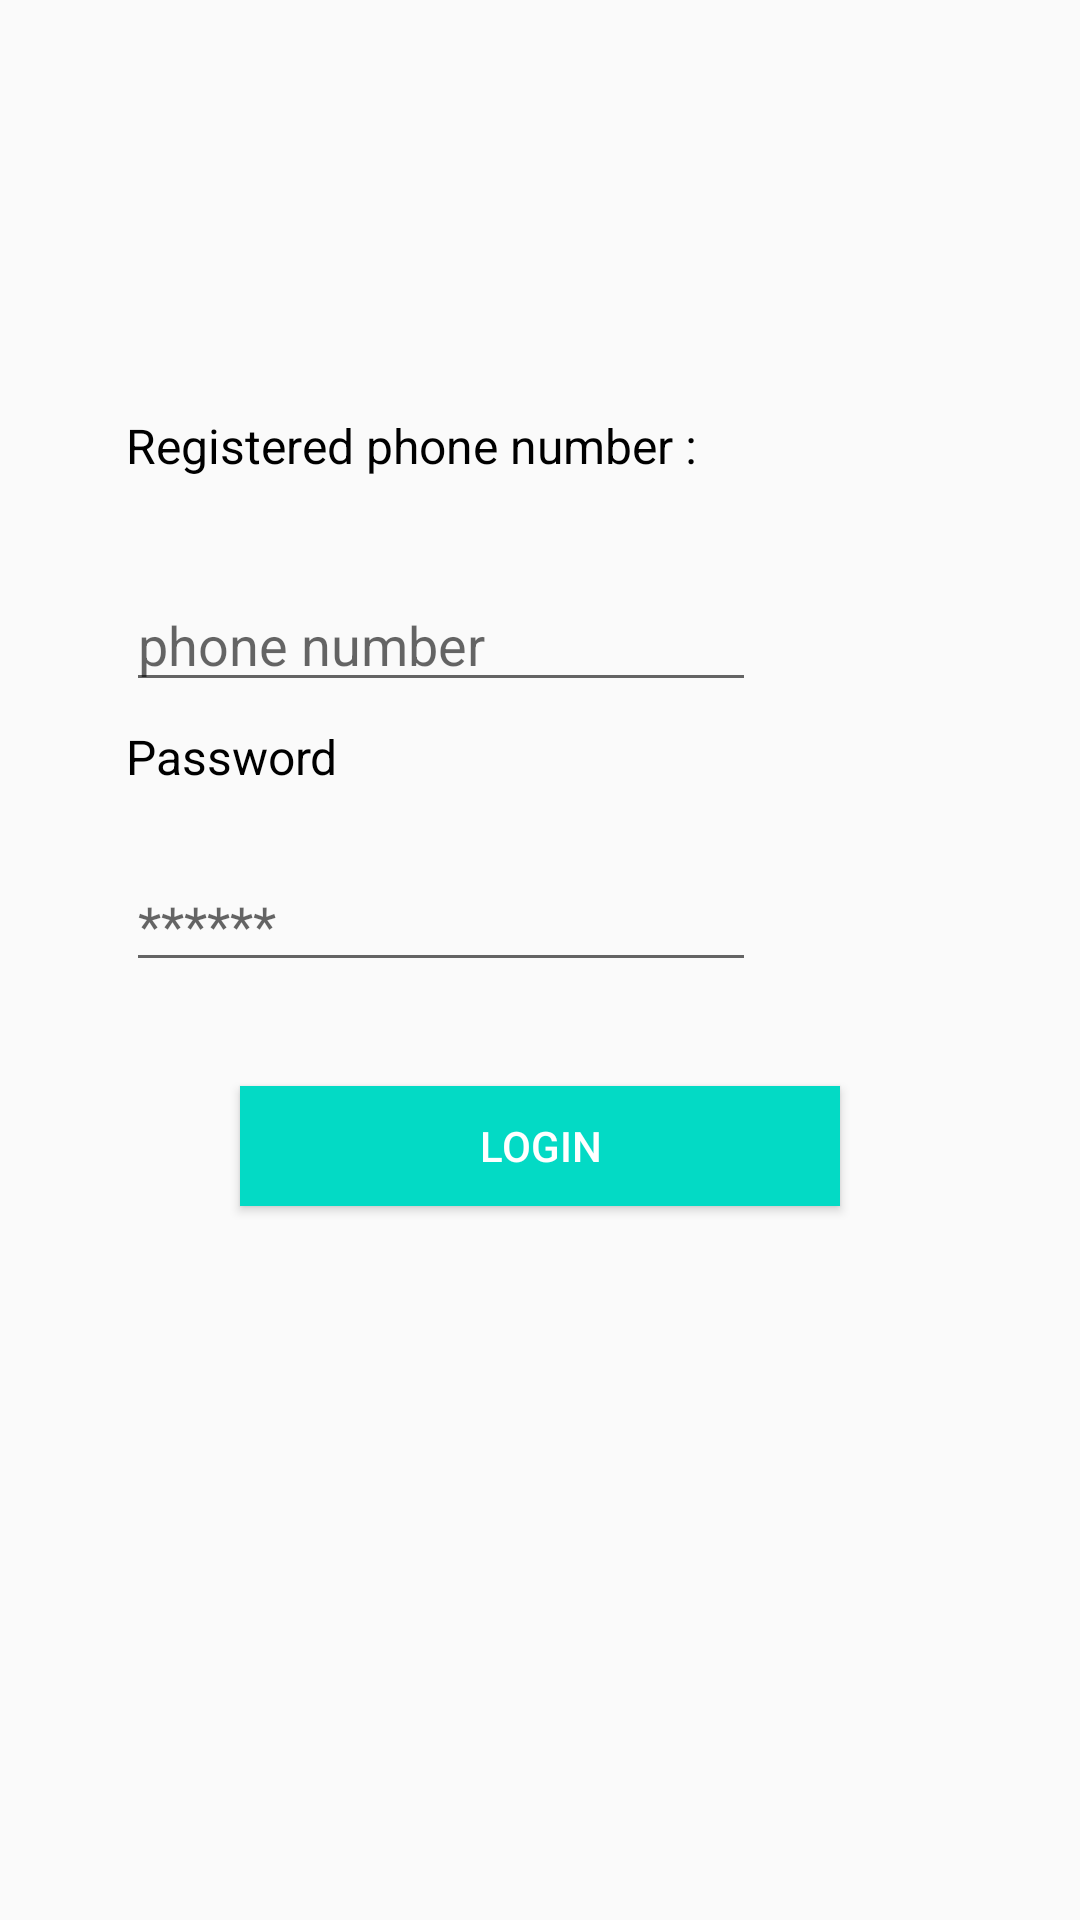

Android layout source for this screen:
<!-- AndroidManifest.xml: application theme AppTheme.NoActionBar -->
<!-- res/layout/activity_login.xml -->
<?xml version="1.0" encoding="utf-8"?>

<android.support.constraint.ConstraintLayout xmlns:android="http://schemas.android.com/apk/res/android"
    xmlns:app="http://schemas.android.com/apk/res-auto"
    xmlns:tools="http://schemas.android.com/tools"
    android:layout_width="match_parent"
    android:layout_height="match_parent"
    tools:context="com.example.rahulpc.audiofirelogin.login">

    <TextView
        android:id="@+id/pntext"
        android:layout_width="wrap_content"
        android:layout_height="wrap_content"
        android:layout_marginBottom="8dp"
        android:layout_marginLeft="0dp"
        android:layout_marginRight="8dp"
        android:layout_marginTop="102dp"
        android:text="Registered phone number :"
        android:textColor="@android:color/background_dark"
        android:textSize="16sp"
        app:layout_constraintBottom_toBottomOf="parent"
        app:layout_constraintHorizontal_bias="0.0"
        app:layout_constraintLeft_toLeftOf="@+id/guideline"
        app:layout_constraintRight_toRightOf="parent"
        app:layout_constraintTop_toTopOf="parent"
        app:layout_constraintVertical_bias="0.07" />

    <android.support.constraint.Guideline
        android:layout_width="wrap_content"
        android:layout_height="wrap_content"
        android:id="@+id/guideline"
        app:layout_constraintGuide_begin="42dp"
        android:orientation="vertical" />


    <TextView
        android:id="@+id/pw"
        android:layout_width="wrap_content"
        android:layout_height="wrap_content"
        android:layout_marginBottom="8dp"
        android:layout_marginLeft="0dp"
        android:layout_marginRight="8dp"
        android:layout_marginTop="228dp"
        android:text="Password "
        android:textColor="@android:color/background_dark"
        android:textSize="16sp"
        app:layout_constraintBottom_toBottomOf="parent"
        app:layout_constraintHorizontal_bias="0.0"
        app:layout_constraintLeft_toLeftOf="@+id/guideline"
        app:layout_constraintRight_toRightOf="parent"
        app:layout_constraintTop_toTopOf="parent"
        app:layout_constraintVertical_bias="0.035" />

    <EditText
        android:id="@+id/pn"
        android:layout_width="wrap_content"
        android:layout_height="wrap_content"
        android:layout_marginBottom="8dp"
        android:layout_marginLeft="0dp"
        android:layout_marginRight="8dp"
        android:layout_marginTop="8dp"
        android:ems="10"
        android:hint="phone number"
        android:inputType="phone"
        android:textColor="@color/colorAccent"
        app:layout_constraintBottom_toBottomOf="parent"
        app:layout_constraintHorizontal_bias="0.0"
        app:layout_constraintLeft_toLeftOf="@+id/guideline"
        app:layout_constraintRight_toRightOf="parent"
        app:layout_constraintTop_toTopOf="parent"
        app:layout_constraintVertical_bias="0.317" />


    <EditText
        android:id="@+id/pass"
        android:layout_width="wrap_content"
        android:layout_height="wrap_content"
        android:layout_marginBottom="8dp"
        android:layout_marginLeft="0dp"
        android:layout_marginRight="8dp"
        android:layout_marginTop="286dp"
        android:ems="10"
        android:hint="******"
        android:inputType="textPassword"
        app:layout_constraintBottom_toBottomOf="parent"
        app:layout_constraintHorizontal_bias="0.0"
        app:layout_constraintLeft_toLeftOf="@+id/guideline"
        app:layout_constraintRight_toRightOf="parent"
        app:layout_constraintTop_toTopOf="parent"
        app:layout_constraintVertical_bias="0.0" />

    <Button
        android:id="@+id/btn"
        android:layout_width="200dp"
        android:layout_height="40dp"
        android:layout_marginBottom="8dp"
        android:layout_marginLeft="8dp"
        android:layout_marginRight="8dp"
        android:layout_marginTop="362dp"
        android:background="@color/colorAccent"
        android:text="Login"
        android:textColor="@android:color/background_light"
        android:textSize="14sp"
        app:layout_constraintBottom_toBottomOf="parent"
        app:layout_constraintLeft_toLeftOf="parent"
        app:layout_constraintRight_toRightOf="parent"
        app:layout_constraintTop_toTopOf="parent"
        app:layout_constraintVertical_bias="0.0" />




</android.support.constraint.ConstraintLayout>
<!-- resources referenced by this layout -->
<resources>
  <style name="AppTheme.NoActionBar" parent="Theme.AppCompat.Light.DarkActionBar">
          
  
          <item name="windowActionBar">false</item>
          <item name="windowNoTitle">true</item>
          <item name="android:windowFullscreen">true</item>
          <item name="colorPrimary">@color/colorPrimary</item>
          <item name="colorPrimaryDark">@color/colorPrimaryDark</item>
          <item name="colorAccent">@color/colorAccent</item>
      </style>
  <!-- not gathered from this repository: default colours our renderer supplied (Android Studio template values) -->
  <color name="colorPrimary">#FF6200EE</color>
  <color name="colorPrimaryDark">#FF3700B3</color>
  <color name="colorAccent">#FF03DAC5</color>
</resources>
